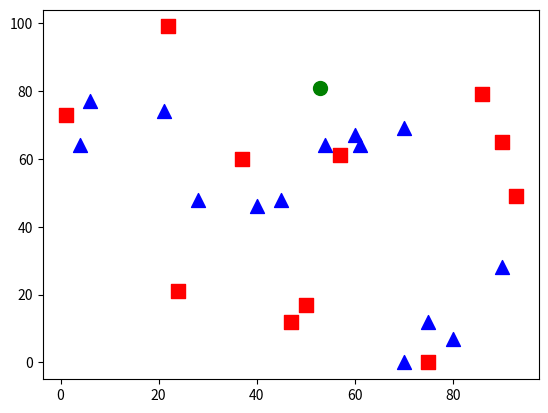

Reproduce this figure in Python. (Note: this script raises an exception after producing the figure.)
import numpy as np 
import matplotlib.pyplot as plt 
from time import time

#25 random point from 0 - 100
trainData = np.random.randint(0, 100, (25, 2)).astype(np.float32)

#25 random label 
result = np.random.randint(0, 2, (25, 1)).astype(np.float32)


red = trainData[result.ravel() == 1]
blue = trainData[result.ravel() == 0]
newMember = np.random.randint(0, 100, (1, 2)).astype(np.float32)

#compute distance between two vector
def dist_pp(z, x):
	d = z - x.reshape(z.shape)
	return np.sum(d*d)

def dist_ps_naive(z, X):
	res = np.zeros((1, X.shape[0]))
	for i in range (X.shape[0]):
		res[0][i] = dist_pp(z, X[i])
	return res

def dist_ps_fast(z, X):
	X2 = np.sum(X*X, 1)
	z2 = np.sum(z*z)
	return X2 + z2 - 2*X.dot(z)

plt.scatter(red[:, 0], red[:, 1], 100, 'r', 's')
plt.scatter(blue[:, 0], blue[:, 1], 100, 'b', '^')
plt.scatter(newMember[:, 0], newMember[:, 1], 100, 'g', 'o')


t1 = time()
D1 = dist_ps_naive(newMember, trainData)
print('naive point2set, running time: ', time() - t1, 's')

t1 = time()
D2 = dist_ps_fast(newMember, trainData)
print('fast point2set, running time: ', time() - t1, 's')

print('Result differnent: ', np.linalg.norm(D1 - D2))



plt.show()